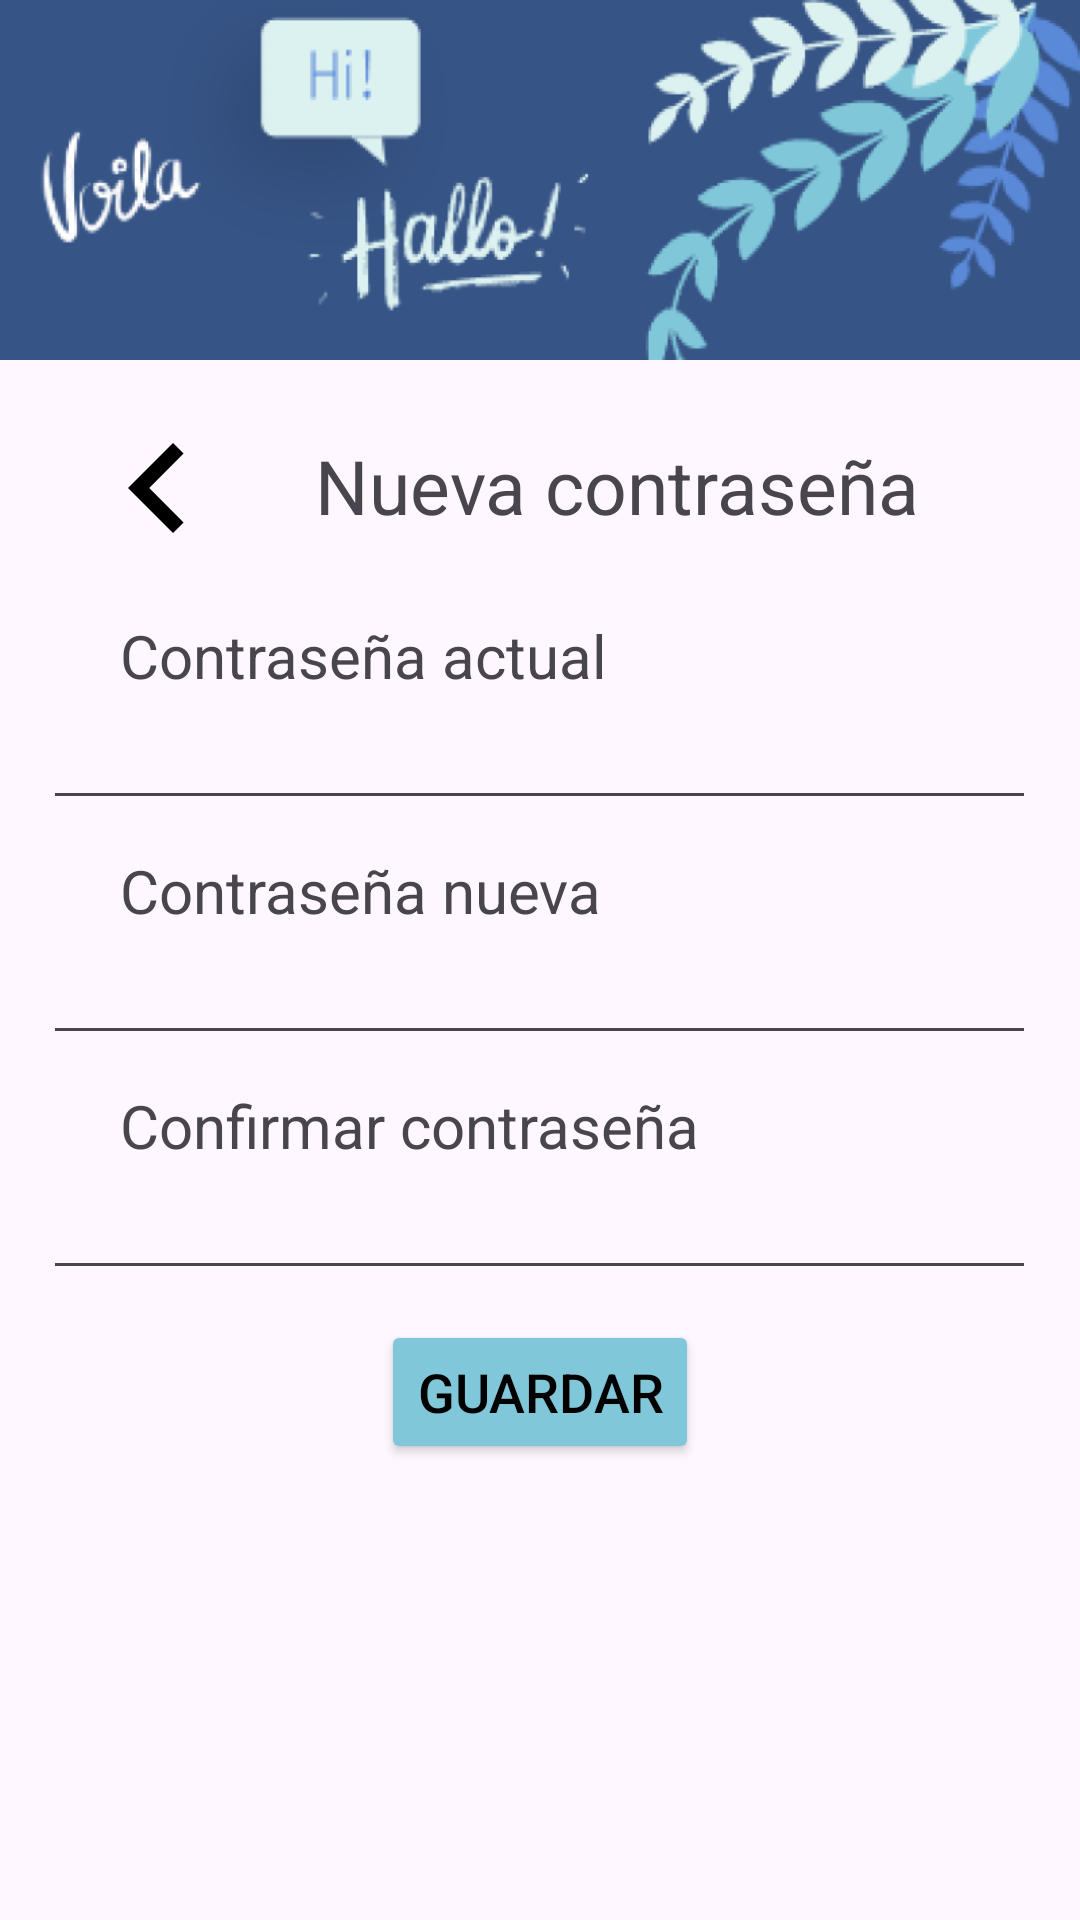

Reconstruct the res/layout file that produces this screen, plus the resources it refers to.
<!-- AndroidManifest.xml: application theme Theme.LanGroup -->
<!-- res/layout/activity_recuperar_contrasenia.xml -->
<?xml version="1.0" encoding="utf-8"?>
<layout xmlns:android="http://schemas.android.com/apk/res/android"
    xmlns:app="http://schemas.android.com/apk/res-auto"
    xmlns:tools="http://schemas.android.com/tools">

    <data>

    </data>

    <ScrollView
        android:layout_width="match_parent"
        android:layout_height="match_parent"
        android:orientation="vertical"
        tools:context=".vista.cuenta.RecuperarContraseniaActivity">

        <RelativeLayout
            android:layout_width="match_parent"
            android:layout_height="match_parent"
            android:orientation="vertical"
            >

            <View
                android:id="@+id/view_imagen"
                android:layout_width="match_parent"
                android:layout_height="120dp"
                android:background="@drawable/header_langroup"
                />

            <ImageButton
                android:id="@+id/button_regresar"
                android:layout_width="65dp"
                android:layout_height="65dp"
                android:src="@drawable/chevron_left"
                android:layout_below="@id/view_imagen"
                android:layout_marginTop="10dp"
                android:layout_marginStart="20dp"
                android:background="@color/transparente"
                />

            <TextView
                android:id="@+id/txt_nueva_contrasenia"
                android:layout_width="wrap_content"
                android:layout_height="wrap_content"
                android:text="Nueva contraseña"
                android:textSize="25dp"
                android:layout_below="@id/view_imagen"
                android:layout_toEndOf="@id/button_regresar"
                android:layout_marginTop="25dp"
                android:layout_marginStart="20dp"
                />

            <TextView
                android:id="@+id/txt_contrasenia_actual"
                android:layout_width="wrap_content"
                android:layout_height="wrap_content"
                android:text="Contraseña actual"
                android:textSize="20dp"
                android:layout_below="@id/button_regresar"
                android:layout_marginTop="10dp"
                android:layout_marginLeft="40dp"
                />

            <EditText
                android:id="@+id/edit_text_contrasenia_actual"
                android:layout_width="331dp"
                android:layout_height="wrap_content"
                android:textSize="18dp"
                android:inputType="textPassword"
                android:layout_below="@id/txt_contrasenia_actual"
                android:layout_centerHorizontal="true"
                />

            <TextView
                android:id="@+id/txt_contasenia_nueva"
                android:layout_width="wrap_content"
                android:layout_height="wrap_content"
                android:text="Contraseña nueva"
                android:textSize="20dp"
                android:layout_below="@id/edit_text_contrasenia_actual"
                android:layout_marginTop="10dp"
                android:layout_marginLeft="40dp"
                />

            <EditText
                android:id="@+id/edit_text_contrasenia_nueva"
                android:layout_width="331dp"
                android:layout_height="wrap_content"
                android:textSize="18dp"
                android:inputType="textPassword"
                android:layout_below="@id/txt_contasenia_nueva"
                android:layout_centerHorizontal="true"
                />

            <TextView
                android:id="@+id/txt_confirmar_contrasenia"
                android:layout_width="wrap_content"
                android:layout_height="wrap_content"
                android:text="Confirmar contraseña"
                android:textSize="20dp"
                android:layout_below="@id/edit_text_contrasenia_nueva"
                android:layout_marginTop="10dp"
                android:layout_marginLeft="40dp"
                />

            <EditText
                android:id="@+id/edit_text_confirmar_contrasenia"
                android:layout_width="331dp"
                android:layout_height="wrap_content"
                android:textSize="18dp"
                android:inputType="textPassword"
                android:layout_below="@id/txt_confirmar_contrasenia"
                android:layout_centerHorizontal="true"
                />

            <Button
                android:id="@+id/button_guardar"
                android:layout_width="wrap_content"
                android:layout_height="wrap_content"
                android:text="Guardar"
                android:textSize="18dp"
                android:textColor="@color/black"
                android:backgroundTint="@color/azul3"
                android:layout_below="@id/edit_text_confirmar_contrasenia"
                android:layout_marginTop="10dp"
                android:layout_centerHorizontal="true"
                />

        </RelativeLayout>
    </ScrollView>
</layout>
<!-- resources referenced by this layout -->
<resources>
  <color name="azul3">#7FC7D9</color>
  <color name="black">#FF000000</color>
  <color name="transparente">#00FFFFFF</color>
  <!-- drawable chevron_left (drawable) -->
  <vector android:height="60dp" android:tint="#000000"
      android:viewportHeight="24" android:viewportWidth="24"
      android:width="60dp" xmlns:android="http://schemas.android.com/apk/res/android">
      <path android:fillColor="@android:color/white" android:pathData="M15.41,7.41L14,6l-6,6 6,6 1.41,-1.41L10.83,12z"/>
  </vector>
  <!-- drawable header_langroup: jpeg bitmap (drawable, 55700 bytes) -->
  <style name="Theme.LanGroup" parent="Base.Theme.LanGroup" />
  <style name="Base.Theme.LanGroup" parent="Theme.Material3.DayNight.NoActionBar">
          
          
      </style>
</resources>
